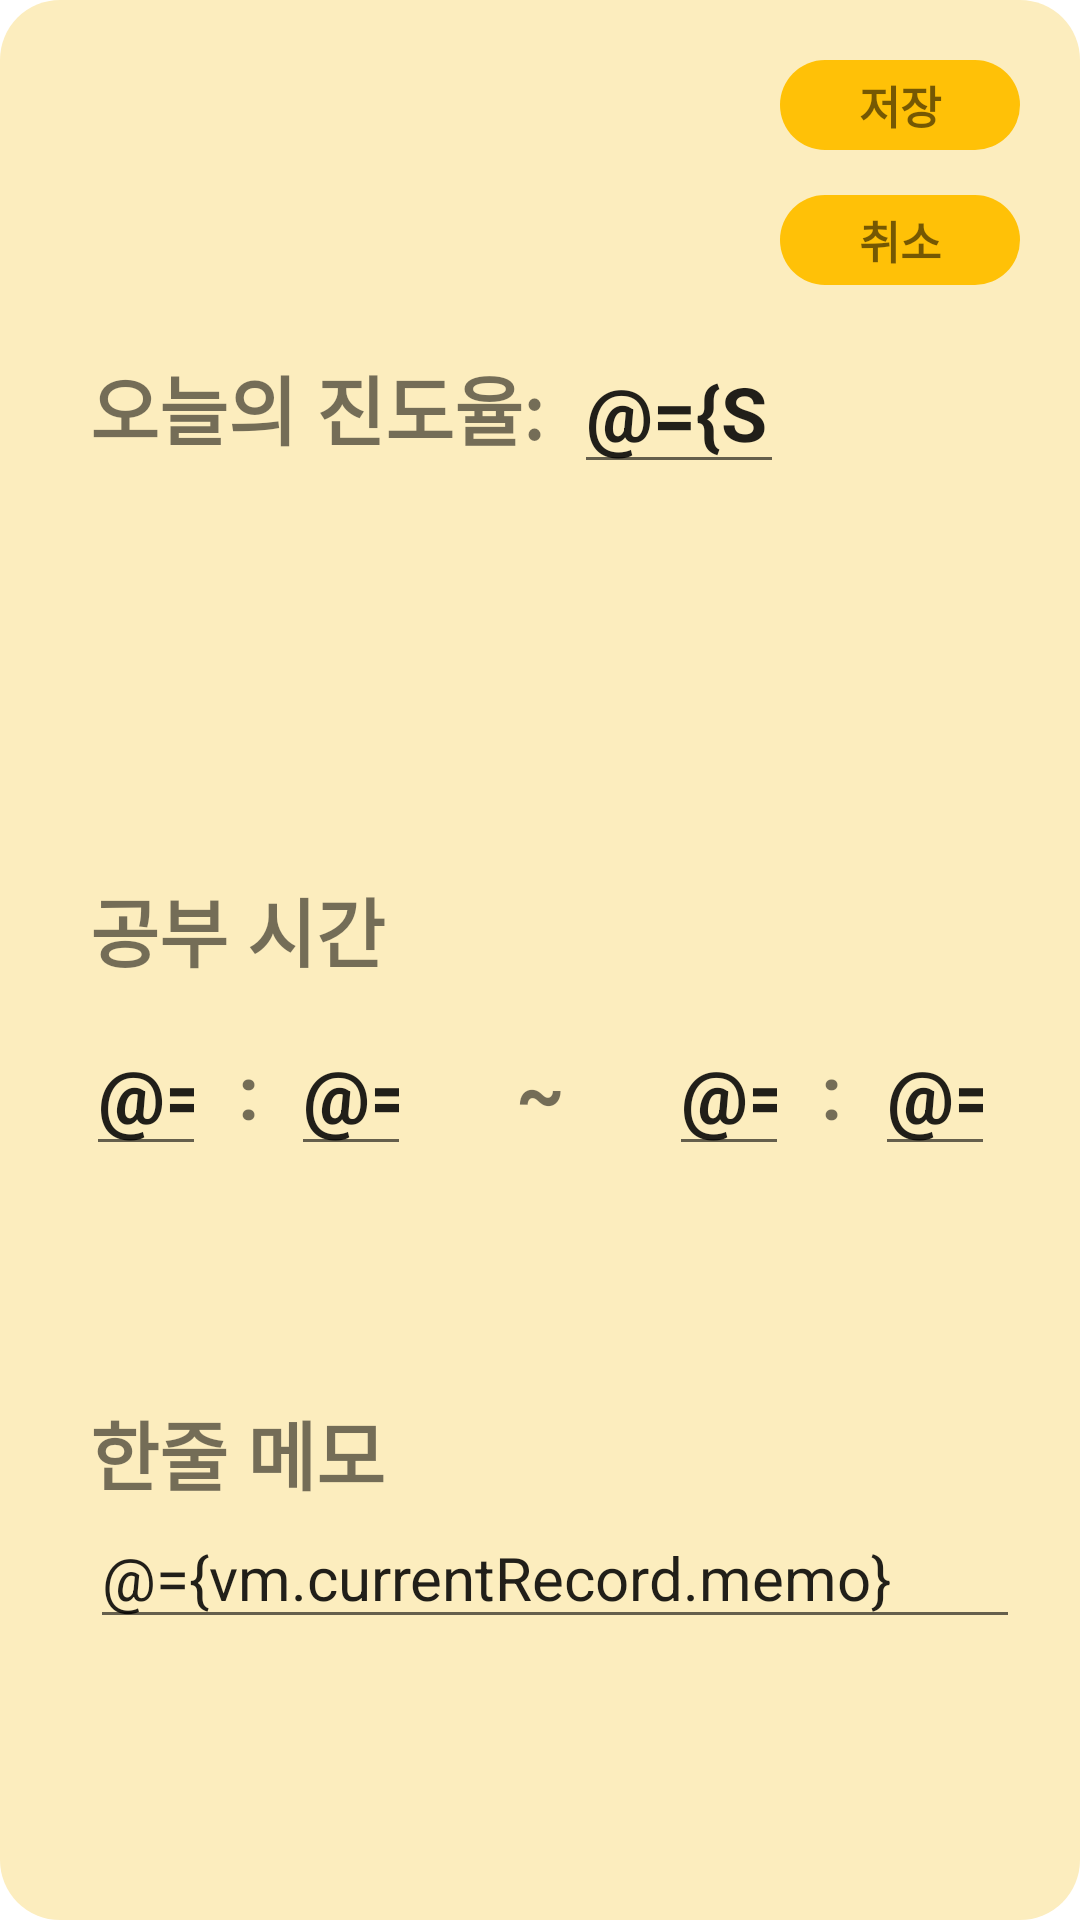

Here is an Android app screen rendered from its layout file. Give the layout XML and the strings, colors and styles it references.
<!-- AndroidManifest.xml: application theme Theme.MVVMStudyRecordApp -->
<!-- res/layout/fragment_record_add.xml -->
<?xml version="1.0" encoding="utf-8"?>
<layout xmlns:android="http://schemas.android.com/apk/res/android"
    xmlns:app="http://schemas.android.com/apk/res-auto"
    android:clickable="true"
    android:focusable="true">
    <data>
        <variable
            name="vm"
            type="com.moony.mvvmstudyrecordapp.viewModels.RecordViewModel" />
        <import type="com.moony.mvvmstudyrecordapp.util.StringIntConverter"/>
    </data>
    <androidx.constraintlayout.widget.ConstraintLayout
        android:background="@drawable/rectangle_note_round"
        android:layout_margin="20dp"
        android:layout_width="match_parent"
        android:layout_height="match_parent">
        <androidx.constraintlayout.widget.Guideline
            android:id="@+id/fragment_record_add_guide"
            app:layout_constraintGuide_percent="0.5"

            android:orientation="vertical"
            android:layout_width="wrap_content"
            android:layout_height="wrap_content"

            />
        <TextView
            android:id="@+id/fragment_record_add_save_button"
            android:layout_width="80dp"
            android:layout_height="30dp"
            app:layout_constraintRight_toRightOf="parent"
            app:layout_constraintTop_toTopOf="parent"
            android:layout_marginRight="20dp"
            android:layout_marginEnd="20dp"
            android:layout_marginTop="20dp"
            android:background="@drawable/button_sub_rectangle_round"
            android:text="저장"
            android:gravity="center"
            android:textSize="15sp"
            android:textStyle="bold"
            />
        <TextView
            android:id="@+id/fragment_record_add_cancel_button"
            android:layout_width="0dp"
            android:layout_height="30dp"
            app:layout_constraintLeft_toLeftOf="@id/fragment_record_add_save_button"
            app:layout_constraintRight_toRightOf="@id/fragment_record_add_save_button"
            android:text="취소"
            android:gravity="center"
            android:background="@drawable/button_sub_rectangle_round"
            app:layout_constraintTop_toBottomOf="@id/fragment_record_add_save_button"
            android:layout_marginTop="15dp"
            android:textSize="15sp"
            android:textStyle="bold"
            />
        <TextView
            android:id="@+id/fragment_record_add_name"
            android:layout_width="0dp"
            android:layout_height="wrap_content"
            app:layout_constraintLeft_toLeftOf="parent"
            app:layout_constraintTop_toTopOf="@id/fragment_record_add_save_button"
            app:layout_constraintBottom_toBottomOf="@id/fragment_record_add_cancel_button"
            app:layout_constraintRight_toLeftOf="@id/fragment_record_add_guide"
            android:textSize="30sp"
            android:textColor="@color/black"
            android:text="@{vm.selectedSubject.name}"
            android:textStyle="bold"

            android:layout_marginLeft="40dp"
            android:layout_marginStart="40dp" />
        <TextView
            android:id="@+id/fragment_record_add_rate_today"
            android:layout_width="wrap_content"
            android:layout_height="wrap_content"
            app:layout_constraintLeft_toLeftOf="parent"
            app:layout_constraintTop_toBottomOf="@id/fragment_record_add_name"

            android:text="오늘의 진도율:"
            android:textSize="25sp"
            android:layout_marginTop="40dp"
            android:layout_marginLeft="30dp"
            android:layout_marginStart="30dp"
            android:textStyle="bold"
            android:ellipsize="end"
            android:maxLines="1"
             />
        <EditText
            android:layout_width="70sp"
            android:layout_height="wrap_content"
            app:layout_constraintLeft_toRightOf="@id/fragment_record_add_rate_today"

            app:layout_constraintTop_toTopOf="@id/fragment_record_add_rate_today"
            app:layout_constraintBottom_toBottomOf="@id/fragment_record_add_rate_today"
            android:inputType="number"
            android:text="@={StringIntConverter.intToString(vm.selectedSubject.progress_rate)}"
            android:textSize="25sp"
            android:textStyle="bold"
            android:maxLength="4"
            android:layout_marginLeft="10dp"
            android:layout_marginStart="10dp"/>

        <TextView
            android:id="@+id/fragment_record_add_time"
            android:layout_width="wrap_content"
            android:layout_height="wrap_content"
            android:text="공부 시간"
            android:textSize="25sp"
            android:textStyle="bold"
            android:ellipsize="end"
            android:maxLines="1"
            app:layout_constraintLeft_toLeftOf="@id/fragment_record_add_rate_today"
            app:layout_constraintTop_toBottomOf="@id/fragment_record_add_rate_today"
            app:layout_constraintBottom_toTopOf="@id/fragment_record_add_memo"
            />
        <EditText
            android:id="@+id/fragment_record_add_time_start_h"
            android:layout_width="40sp"
            android:layout_height="wrap_content"
            android:textSize="25sp"
            android:textStyle="bold"
            android:text="@={vm.currentRecord.start_time_h}"
            android:maxLength="2"
            android:inputType="number"
            app:layout_constraintLeft_toLeftOf="parent"
            app:layout_constraintTop_toBottomOf="@id/fragment_record_add_time"
            app:layout_constraintRight_toLeftOf="@id/fragment_record_add_time_start_m"
            android:layout_marginTop="10dp"
            android:nextFocusDown="@id/fragment_record_add_time_start_m"
            />
        <EditText
            android:id="@+id/fragment_record_add_time_start_m"
            android:layout_width="40sp"
            android:layout_height="wrap_content"
            android:textSize="25sp"
            android:textStyle="bold"
            android:text="@={vm.currentRecord.start_time_m}"
            android:maxLength="2"
            android:inputType="number"
            app:layout_constraintLeft_toRightOf="@id/fragment_record_add_time_start_h"
            app:layout_constraintRight_toLeftOf="@id/fragment_record_add_time_and"
            app:layout_constraintTop_toTopOf="@id/fragment_record_add_time_start_h"
            app:layout_constraintBottom_toBottomOf="@id/fragment_record_add_time_start_h"
            android:nextFocusRight="@id/fragment_record_add_time_end_h"
            />
        <TextView
            android:id="@+id/fragment_record_add_time_and"
            android:layout_width="wrap_content"
            android:layout_height="wrap_content"
            android:text=" ~ "
            android:textSize="25sp"
            android:textStyle="bold"
            app:layout_constraintTop_toTopOf="@id/fragment_record_add_time_start_m"
            app:layout_constraintBottom_toBottomOf="@id/fragment_record_add_time_start_m"
            app:layout_constraintLeft_toRightOf="@id/fragment_record_add_time_start_m"
            app:layout_constraintRight_toLeftOf="@id/fragment_record_add_time_end_h"

            />
        <EditText
            android:id="@+id/fragment_record_add_time_end_h"
            android:layout_width="40sp"
            android:layout_height="wrap_content"
            android:textSize="25sp"
            android:textStyle="bold"
            android:text="@={vm.currentRecord.end_time_h}"
            android:maxLength="2"
            android:inputType="number"
            app:layout_constraintLeft_toRightOf="@id/fragment_record_add_time_and"
            app:layout_constraintRight_toLeftOf="@id/fragment_record_add_time_end_m"
            app:layout_constraintTop_toTopOf="@id/fragment_record_add_time_start_h"
            app:layout_constraintBottom_toBottomOf="@id/fragment_record_add_time_start_h"
            android:nextFocusRight="@id/fragment_record_add_time_end_m"
            />
        <EditText
            android:id="@+id/fragment_record_add_time_end_m"
            android:layout_width="40sp"
            android:layout_height="wrap_content"
            android:textSize="25sp"
            android:textStyle="bold"
            android:text="@={vm.currentRecord.end_time_m}"
            android:maxLength="2"
            android:inputType="number"
            app:layout_constraintLeft_toRightOf="@id/fragment_record_add_time_end_h"
            app:layout_constraintRight_toRightOf="parent"
            app:layout_constraintTop_toTopOf="@id/fragment_record_add_time_start_h"
            app:layout_constraintBottom_toBottomOf="@id/fragment_record_add_time_start_h"
            android:imeOptions="actionDone"

            />
        <TextView
            android:layout_width="wrap_content"
            android:layout_height="wrap_content"
            android:text=":"
            android:textSize="25sp"
            android:textStyle="bold"
            app:layout_constraintLeft_toRightOf="@id/fragment_record_add_time_start_h"
            app:layout_constraintRight_toLeftOf="@id/fragment_record_add_time_start_m"
            app:layout_constraintTop_toTopOf="@id/fragment_record_add_time_start_h"
            app:layout_constraintBottom_toBottomOf="@id/fragment_record_add_time_start_h"
            />
        <TextView
            android:layout_width="wrap_content"
            android:layout_height="wrap_content"
            android:text=":"
            android:textSize="25sp"
            android:textStyle="bold"
            app:layout_constraintLeft_toRightOf="@id/fragment_record_add_time_end_h"
            app:layout_constraintRight_toLeftOf="@id/fragment_record_add_time_end_m"
            app:layout_constraintTop_toTopOf="@id/fragment_record_add_time_end_h"
            app:layout_constraintBottom_toBottomOf="@id/fragment_record_add_time_end_h"
            />
        <TextView
            android:id="@+id/fragment_record_add_memo"
            android:layout_width="wrap_content"
            android:layout_height="wrap_content"
            android:text="한줄 메모"
            android:textSize="25sp"

            android:textStyle="bold"
            android:ellipsize="end"
            android:maxLines="1"
            app:layout_constraintLeft_toLeftOf="@id/fragment_record_add_rate_today"
            app:layout_constraintTop_toBottomOf="@id/fragment_record_add_time"
            app:layout_constraintBottom_toBottomOf="parent"
            />
        <EditText
            android:id="@+id/fragment_record_add_memo_edit"
            android:layout_width="0dp"
            android:layout_height="wrap_content"
            app:layout_constraintTop_toBottomOf="@id/fragment_record_add_memo"
            app:layout_constraintLeft_toLeftOf="@id/fragment_record_add_rate_today"
            android:textSize="20sp"
            android:maxLines="1"
            android:lines="1"
            app:layout_constraintRight_toRightOf="@id/fragment_record_add_cancel_button"
            android:text="@={vm.currentRecord.memo}"
            />

    </androidx.constraintlayout.widget.ConstraintLayout>
</layout>
<!-- resources referenced by this layout -->
<resources>
  <color name="black">#FF000000</color>
  <!-- drawable button_sub_rectangle_round (drawable) -->
  <?xml version="1.0" encoding="utf-8"?>
  <selector xmlns:android="http://schemas.android.com/apk/res/android">
      <item>
          <shape>
              <solid android:color="@color/main_color" />
              <corners android:radius="30dp"/>
          </shape>
      </item>
  </selector>
  <!-- drawable rectangle_note_round (drawable) -->
  <?xml version="1.0" encoding="utf-8"?>
  <selector xmlns:android="http://schemas.android.com/apk/res/android">
      <item>
          <shape>
              <solid android:color="@color/note_yellow_color" />
              <corners android:radius="20dp"/>
          </shape>
      </item>
  </selector>
  <style name="Theme.MVVMStudyRecordApp" parent="Theme.MaterialComponents.DayNight.DarkActionBar">
          
          <item name="colorPrimary">@color/purple_500</item>
          <item name="colorPrimaryVariant">@color/purple_700</item>
          <item name="colorOnPrimary">@color/white</item>
          
          <item name="colorSecondary">@color/teal_200</item>
          <item name="colorSecondaryVariant">@color/teal_700</item>
          <item name="colorOnSecondary">@color/black</item>
          
          <item name="android:statusBarColor" tools:targetApi="l">?attr/colorPrimaryVariant</item>
          
      </style>
  <color name="main_color">#FFEB3B</color>
  <color name="note_yellow_color">#FCEDBE</color>
  <color name="purple_500">#FF6200EE</color>
  <color name="purple_700">#FF3700B3</color>
  <color name="white">#FFFFFFFF</color>
  <color name="teal_200">#FF03DAC5</color>
  <color name="teal_700">#FF018786</color>
</resources>
